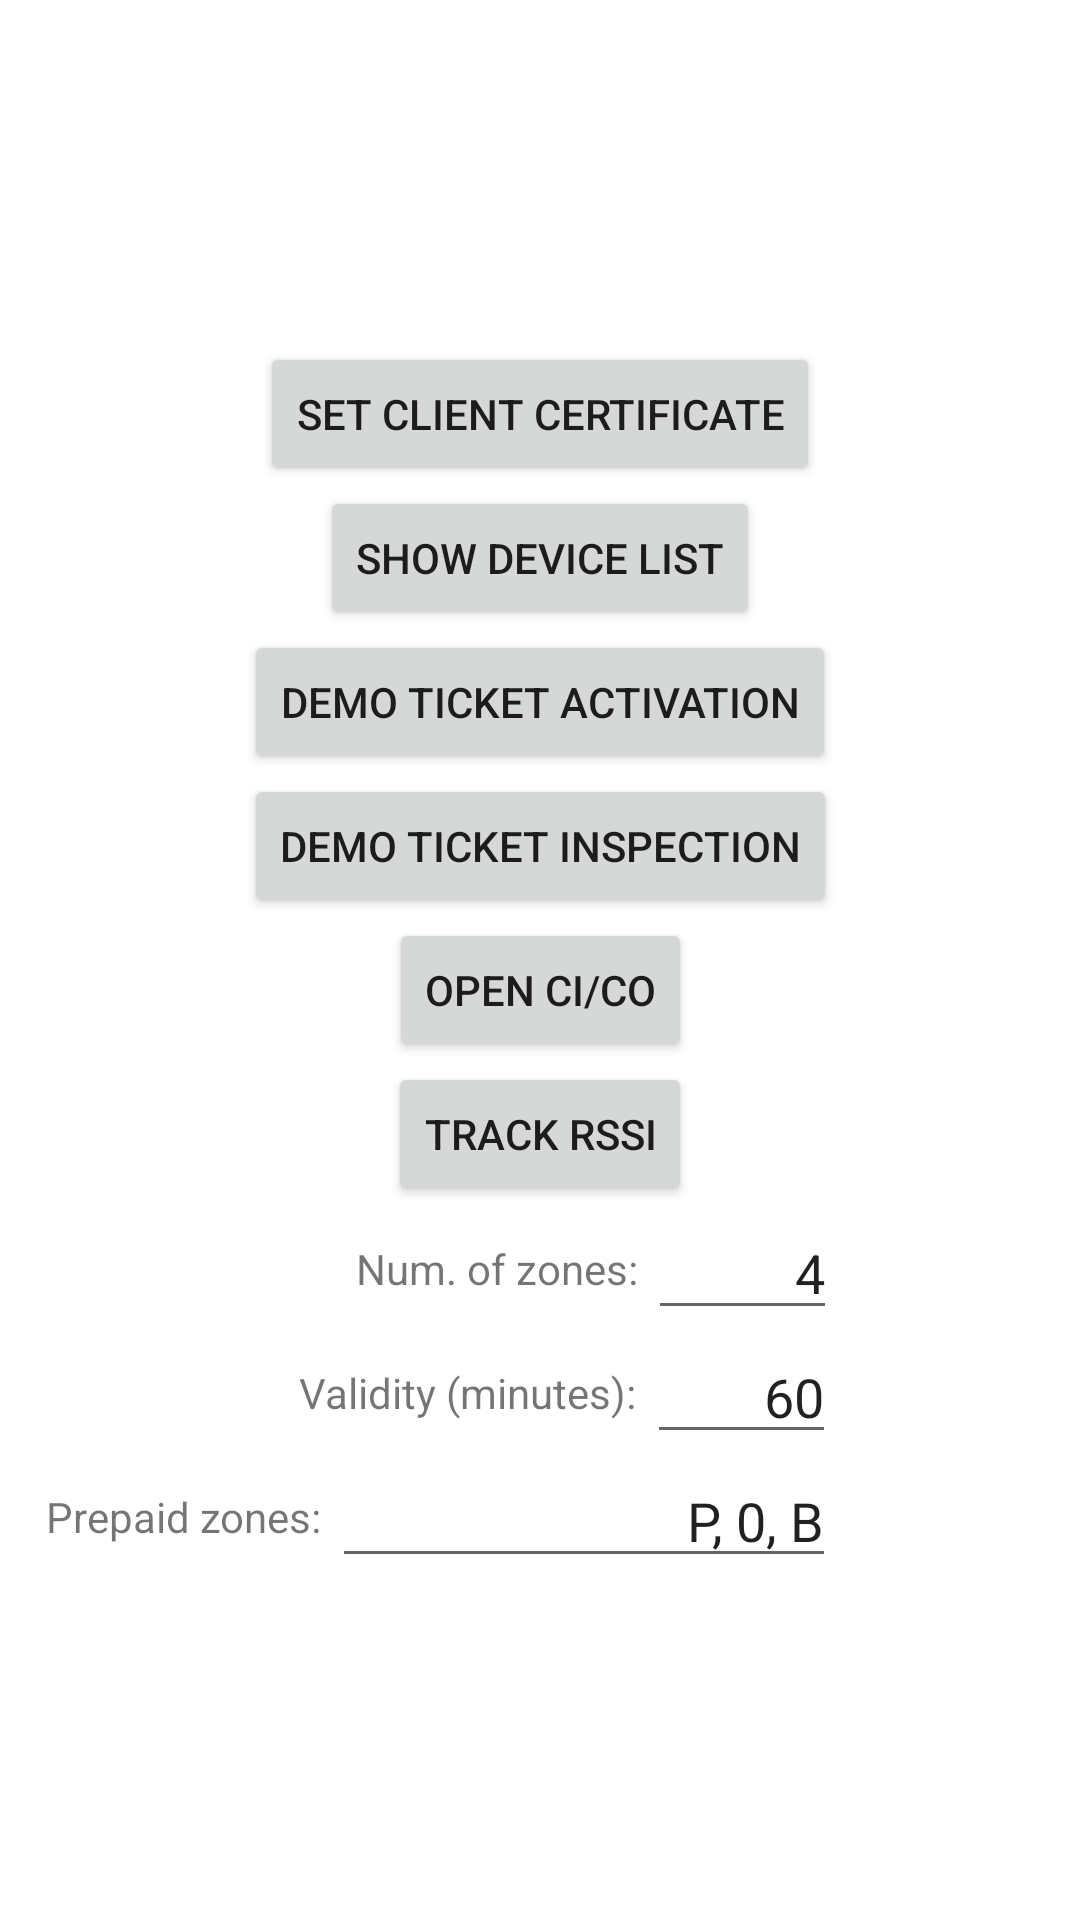

Layout XML and referenced resources for this Android screen:
<!-- AndroidManifest.xml: application theme Theme.LWTDemo.EdgeToEdge -->
<!-- res/layout/activity_main.xml -->
<?xml version="1.0" encoding="utf-8"?>
<androidx.constraintlayout.widget.ConstraintLayout xmlns:android="http://schemas.android.com/apk/res/android"
    xmlns:app="http://schemas.android.com/apk/res-auto"
    xmlns:tools="http://schemas.android.com/tools"
    android:layout_width="match_parent"
    android:layout_height="match_parent">

    <Button
        android:id="@+id/btnSetClientCert"
        android:layout_width="wrap_content"
        android:layout_height="wrap_content"
        android:text="Set client certificate"
        app:layout_constraintVertical_chainStyle="packed"
        app:layout_constraintBottom_toTopOf="@id/btnShowDeviceList"
        app:layout_constraintEnd_toEndOf="parent"
        app:layout_constraintStart_toStartOf="parent"
        app:layout_constraintTop_toTopOf="parent" />

    <Button
        android:id="@+id/btnShowDeviceList"
        android:layout_width="wrap_content"
        android:layout_height="wrap_content"
        android:text="Show device list"
        app:layout_constraintEnd_toEndOf="parent"
        app:layout_constraintStart_toStartOf="parent"
        app:layout_constraintTop_toBottomOf="@+id/btnSetClientCert"
        app:layout_constraintBottom_toTopOf="@id/btnRunTicketActivation"/>

    <Button
        android:id="@+id/btnRunTicketActivation"
        android:layout_width="wrap_content"
        android:layout_height="wrap_content"
        android:text="Demo ticket activation"
        app:layout_constraintBottom_toTopOf="@id/btnRunTicketInspection"
        app:layout_constraintEnd_toEndOf="parent"
        app:layout_constraintStart_toStartOf="parent"
        app:layout_constraintTop_toBottomOf="@+id/btnShowDeviceList" />

    <Button
        android:id="@+id/btnRunTicketInspection"
        android:layout_width="wrap_content"
        android:layout_height="wrap_content"
        android:text="Demo ticket inspection"
        app:layout_constraintBottom_toTopOf="@id/btnOpenCico"
        app:layout_constraintEnd_toEndOf="parent"
        app:layout_constraintStart_toStartOf="parent"
        app:layout_constraintTop_toBottomOf="@+id/btnRunTicketActivation" />

    <Button
        android:id="@+id/btnOpenCico"
        android:layout_width="wrap_content"
        android:layout_height="wrap_content"
        android:text="Open CI/CO"
        app:layout_constraintBottom_toTopOf="@id/btnTrackRssi"
        app:layout_constraintEnd_toEndOf="parent"
        app:layout_constraintStart_toStartOf="parent"
        app:layout_constraintTop_toBottomOf="@id/btnRunTicketInspection" />

    <Button
        android:id="@+id/btnTrackRssi"
        android:layout_width="wrap_content"
        android:layout_height="wrap_content"
        android:text="Track RSSI"
        app:layout_constraintBottom_toTopOf="@id/etNumZones"
        app:layout_constraintEnd_toEndOf="parent"
        app:layout_constraintStart_toStartOf="parent"
        app:layout_constraintTop_toBottomOf="@id/btnOpenCico" />

    <EditText
        android:id="@+id/etNumZones"
        android:layout_width="wrap_content"
        android:layout_height="wrap_content"
        android:ems="3"
        android:inputType="number"
        android:selectAllOnFocus="true"
        android:text="4"
        android:textAlignment="textEnd"
        app:layout_constraintBottom_toTopOf="@id/etValidMinutes"
        app:layout_constraintEnd_toEndOf="@+id/btnRunTicketInspection"
        app:layout_constraintTop_toBottomOf="@+id/btnTrackRssi" />

    <TextView
        android:id="@+id/tvNumZonesLabel"
        android:layout_width="wrap_content"
        android:layout_height="wrap_content"
        android:text="Num. of zones: "
        app:layout_constraintBottom_toBottomOf="@+id/etNumZones"
        app:layout_constraintEnd_toStartOf="@+id/etNumZones"
        app:layout_constraintTop_toTopOf="@+id/etNumZones" />

    <EditText
        android:id="@+id/etValidMinutes"
        android:layout_width="wrap_content"
        android:layout_height="wrap_content"
        android:ems="3"
        android:inputType="number"
        android:text="60"
        android:textAlignment="textEnd"
        app:layout_constraintBottom_toTopOf="@id/etPrepaidZones"
        app:layout_constraintEnd_toEndOf="@+id/btnRunTicketActivation"
        app:layout_constraintTop_toBottomOf="@+id/etNumZones" />

    <TextView
        android:id="@+id/tvMinutesLabel"
        android:layout_width="wrap_content"
        android:layout_height="wrap_content"
        android:selectAllOnFocus="true"
        android:text="Validity (minutes): "
        app:layout_constraintBottom_toBottomOf="@+id/etValidMinutes"
        app:layout_constraintEnd_toStartOf="@+id/etValidMinutes"
        app:layout_constraintTop_toTopOf="@+id/etValidMinutes" />

    <EditText
        android:id="@+id/etPrepaidZones"
        android:layout_width="wrap_content"
        android:layout_height="wrap_content"
        android:ems="8"
        android:inputType="text"
        android:text="P, 0, B"
        android:textAlignment="textEnd"
        app:layout_constraintBottom_toBottomOf="parent"
        app:layout_constraintEnd_toEndOf="@+id/btnRunTicketActivation"
        app:layout_constraintTop_toBottomOf="@+id/etValidMinutes" />

    <TextView
        android:id="@+id/tvPrepaidZonesLabel"
        android:layout_width="wrap_content"
        android:layout_height="wrap_content"
        android:text="Prepaid zones: "
        app:layout_constraintBottom_toBottomOf="@+id/etPrepaidZones"
        app:layout_constraintEnd_toStartOf="@+id/etPrepaidZones"
        app:layout_constraintTop_toTopOf="@+id/etPrepaidZones" />

</androidx.constraintlayout.widget.ConstraintLayout>
<!-- resources referenced by this layout -->
<resources>
  <style name="Theme.LWTDemo.EdgeToEdge">
          <item name="windowActionBar">false</item>
          <item name="windowNoTitle">true</item>
          <item name="android:statusBarColor">@android:color/transparent</item>
          <item name="android:navigationBarColor">@null</item>
      </style>
</resources>
